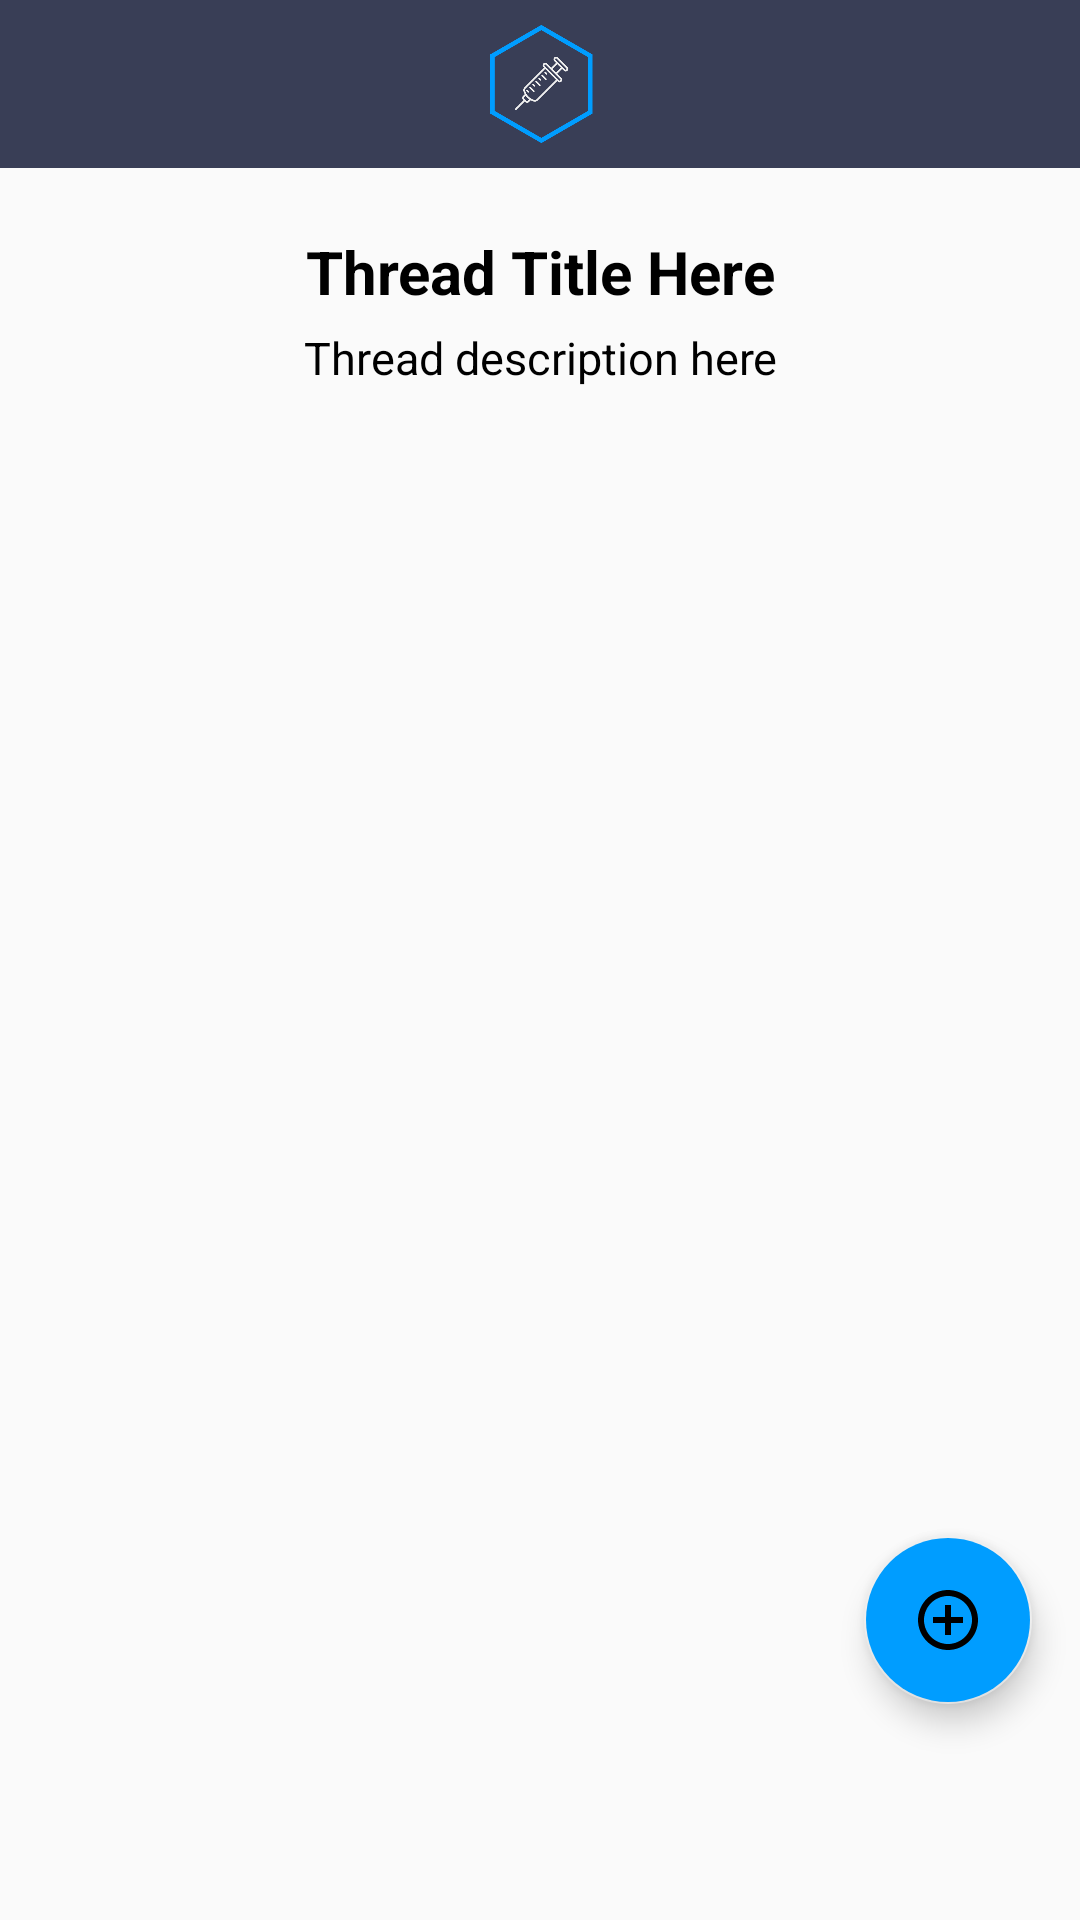

Here is an Android app screen rendered from its layout file. Give the layout XML and the strings, colors and styles it references.
<!-- AndroidManifest.xml: activity theme noActionbar -->
<!-- res/layout/activity_view_posts.xml -->
<?xml version="1.0" encoding="utf-8"?>
<androidx.constraintlayout.widget.ConstraintLayout xmlns:android="http://schemas.android.com/apk/res/android"
    xmlns:app="http://schemas.android.com/apk/res-auto"
    xmlns:tools="http://schemas.android.com/tools"
    android:layout_width="match_parent"
    android:layout_height="match_parent"
    tools:context=".MainSections.ForumSection.ViewPostsActivity">

    
    <com.google.android.material.appbar.AppBarLayout
        android:layout_width="match_parent"
        android:layout_height="wrap_content"
        app:layout_constraintTop_toTopOf="parent"
        android:theme="@style/AppTheme.AppBarOverlay">
        
        <androidx.appcompat.widget.Toolbar
            android:id="@+id/toolbar"
            android:layout_width="match_parent"
            android:layout_height="?attr/actionBarSize"
            android:background="@color/colorPrimaryDark"
            app:popupTheme="@style/AppTheme.PopupOverlay">
            
            <ImageView
                android:maxWidth="@dimen/logo_w_h"
                android:src="@drawable/logo_icon"
                android:paddingEnd="15dp"
                android:paddingStart="0dp"
                android:layout_width="match_parent"
                android:layout_height="40dp"
                android:contentDescription="@string/logo_icon"/>
        </androidx.appcompat.widget.Toolbar>
    </com.google.android.material.appbar.AppBarLayout>

    
    <ScrollView
        android:layout_width="match_parent"
        android:layout_height="match_parent">

        
        <LinearLayout
            android:layout_width="match_parent"
            android:layout_height="wrap_content"
            android:layout_marginTop="56dp"
            android:padding="16dp"
            android:orientation="vertical"
            android:layout_gravity="center_horizontal">

            
            <TextView
                android:id="@+id/tv_title"
                android:layout_width="match_parent"
                android:layout_height="wrap_content"
                android:gravity="center"
                android:text="@string/thread_title_here"
                android:textColor="@android:color/black"
                android:textStyle="bold"
                android:textSize="20sp"
                android:paddingTop="5dp"/>

            
            <TextView
                android:id="@+id/tv_desc"
                android:layout_width="match_parent"
                android:layout_height="wrap_content"
                android:gravity="center"
                android:text="@string/thread_description_here"
                android:textColor="@android:color/black"
                android:textSize="15sp"
                android:paddingTop="5dp"/>

            
            <androidx.recyclerview.widget.RecyclerView
                android:id="@+id/recyclerViewPosts"
                android:layout_width="match_parent"
                android:layout_marginBottom="60dp"
                android:layout_height="wrap_content"/>
        </LinearLayout>
    </ScrollView>

    
    <com.google.android.material.floatingactionbutton.FloatingActionButton
        android:id="@+id/fab_add_post"
        app:layout_constraintBottom_toBottomOf="parent"
        app:layout_constraintRight_toRightOf="parent"
        android:layout_width="wrap_content"
        android:layout_height="wrap_content"
        android:layout_gravity="bottom|end"
        android:layout_marginBottom="72dp"
        android:layout_marginEnd="16dp"
        android:backgroundTint="@color/colorPrimary"
        app:srcCompat="@drawable/fab_plus_in_circle" />
</androidx.constraintlayout.widget.ConstraintLayout>
<!-- resources referenced by this layout -->
<resources>
  <color name="colorPrimary">#009DFF</color>
  <color name="colorPrimaryDark">#393E56 </color>
  <dimen name="logo_w_h">100dp</dimen>
  <!-- drawable fab_plus_in_circle (drawable) -->
  <vector xmlns:android="http://schemas.android.com/apk/res/android"
          android:width="24dp"
          android:height="24dp"
          android:viewportWidth="24.0"
          android:viewportHeight="24.0">
      <path
          android:fillColor="#FF000000"
          android:pathData="M13,7h-2v4L7,11v2h4v4h2v-4h4v-2h-4L13,7zM12,2C6.48,2 2,6.48 2,12s4.48,10 10,10 10,-4.48 10,-10S17.52,2 12,2zM12,20c-4.41,0 -8,-3.59 -8,-8s3.59,-8 8,-8 8,3.59 8,8 -3.59,8 -8,8z"/>
  </vector>
  <!-- drawable logo_icon: png bitmap (drawable, 6862 bytes) -->
  <string name="logo_icon">Logo icon</string>
  <string name="thread_description_here">Thread description here</string>
  <string name="thread_title_here">Thread Title Here</string>
  <style name="AppTheme.AppBarOverlay" parent="ThemeOverlay.AppCompat.Dark.ActionBar" />
  <style name="AppTheme.PopupOverlay" parent="ThemeOverlay.AppCompat.Light">
          <item name="android:textColorSecondary">@color/colorPrimary</item>
      </style>
  <style name="noActionbar" parent="Theme.AppCompat.Light.NoActionBar">
          <item name="colorPrimary">@color/colorPrimary</item>
          <item name="colorPrimaryDark">@color/colorPrimaryDark</item>
          <item name="colorAccent">@color/colorAccent</item>
      </style>
  <color name="colorAccent">#EEEEEE </color>
</resources>
